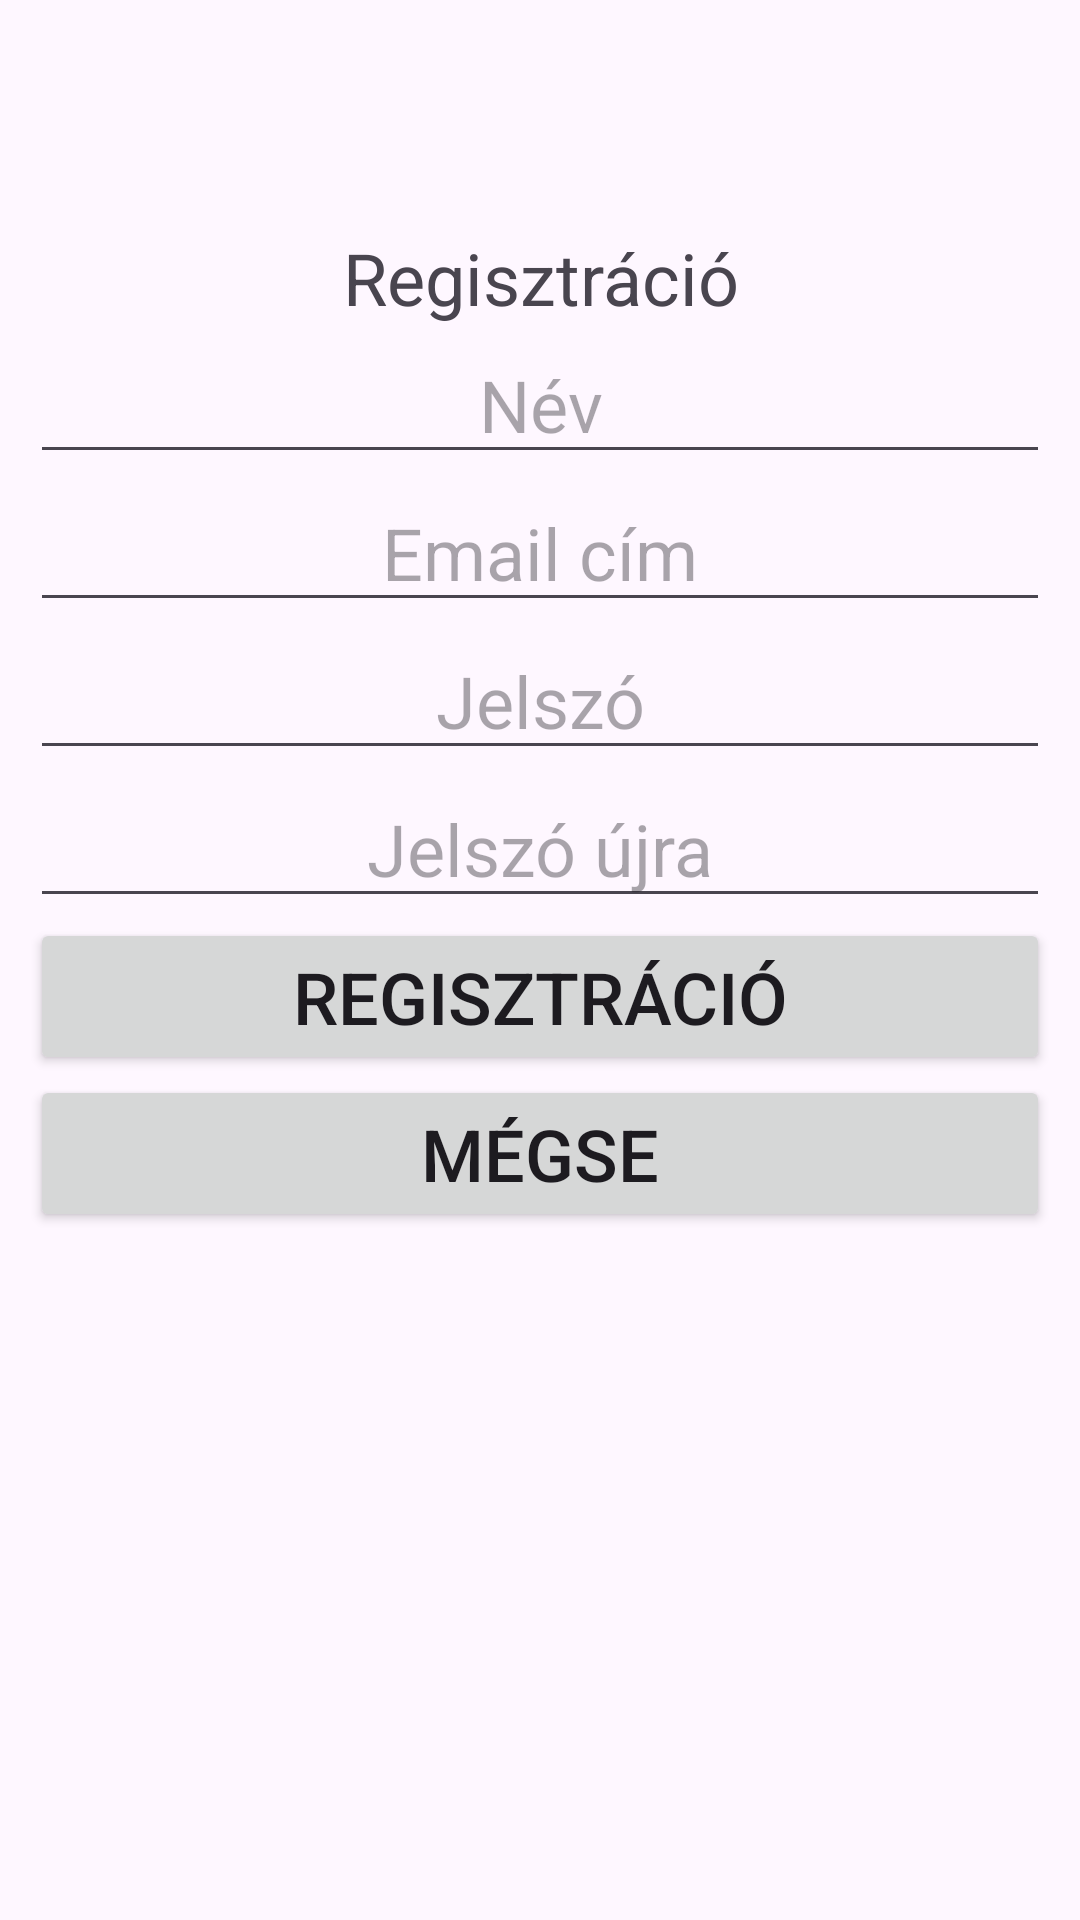

Produce the Android XML layout that renders to this screen, including the resource entries it uses.
<!-- AndroidManifest.xml: application theme Theme.OnlineRajzTanfolyam -->
<!-- res/layout/activity_register.xml -->
<?xml version="1.0" encoding="utf-8"?>
<androidx.constraintlayout.widget.ConstraintLayout xmlns:android="http://schemas.android.com/apk/res/android"
    xmlns:app="http://schemas.android.com/apk/res-auto"
    xmlns:tools="http://schemas.android.com/tools"
    android:id="@+id/main"
    android:layout_width="match_parent"
    android:layout_height="match_parent"
    tools:context=".RegisterActivity">

    <LinearLayout
        android:id="@+id/loginLayout"
        android:layout_width="0dp"
        android:layout_height="wrap_content"
        android:layout_marginLeft="10dp"
        android:layout_marginRight="10dp"
        android:orientation="vertical"
        app:layout_constraintBottom_toBottomOf="parent"
        app:layout_constraintEnd_toEndOf="parent"
        app:layout_constraintStart_toStartOf="parent"
        app:layout_constraintTop_toTopOf="parent"
        app:layout_constraintVertical_bias="0.25">
        <TextView
            android:id="@+id/editTextText"
            android:layout_width="match_parent"
            android:layout_height="wrap_content"
            android:ems="10"
            android:text="@string/register"
            android:textAlignment="center"
            android:textSize="24sp" />
        <EditText
            android:id="@+id/name"
            android:layout_width="match_parent"
            android:layout_height="wrap_content"
            android:hint="@string/username"
            android:importantForAutofill="no"
            android:inputType="text"
            android:textAlignment="center"
            android:textSize="24sp" />

        <EditText
            android:id="@+id/email"
            android:layout_width="match_parent"
            android:layout_height="wrap_content"
            android:hint="@string/email"
            android:importantForAutofill="no"
            android:inputType="textEmailAddress"
            android:textAlignment="center"
            android:textSize="24sp" />


        <EditText
            android:id="@+id/password"
            android:layout_width="match_parent"
            android:layout_height="wrap_content"
            android:hint="@string/password"
            android:importantForAutofill="no"
            android:inputType="textPassword"
            android:textAlignment="center"
            android:textSize="24sp" />

        <EditText
            android:id="@+id/passwordAgain"
            android:layout_width="match_parent"
            android:layout_height="wrap_content"
            android:hint="@string/passwordAgain"
            android:importantForAutofill="no"
            android:inputType="textPassword"
            android:textAlignment="center"
            android:textSize="24sp" />

        <Button
            android:id="@+id/registerButton"
            android:layout_width="match_parent"
            android:layout_height="wrap_content"
            android:onClick="register"
            android:text="@string/register"
            android:textSize="24sp" />

        <Button
            android:layout_width="match_parent"
            android:layout_height="wrap_content"
            android:onClick="goToLogin"
            android:text="@string/no"
            android:textSize="24sp" />

    </LinearLayout>

</androidx.constraintlayout.widget.ConstraintLayout>
<!-- resources referenced by this layout -->
<resources>
  <string name="email">Email cím</string>
  <string name="no">Mégse</string>
  <string name="password">Jelszó</string>
  <string name="passwordAgain">Jelszó újra</string>
  <string name="register">Regisztráció</string>
  <string name="username">Név</string>
  <style name="Theme.OnlineRajzTanfolyam" parent="Base.Theme.OnlineRajzTanfolyam" />
  <style name="Base.Theme.OnlineRajzTanfolyam" parent="Theme.Material3.DayNight.NoActionBar">
          
          
      </style>
</resources>
